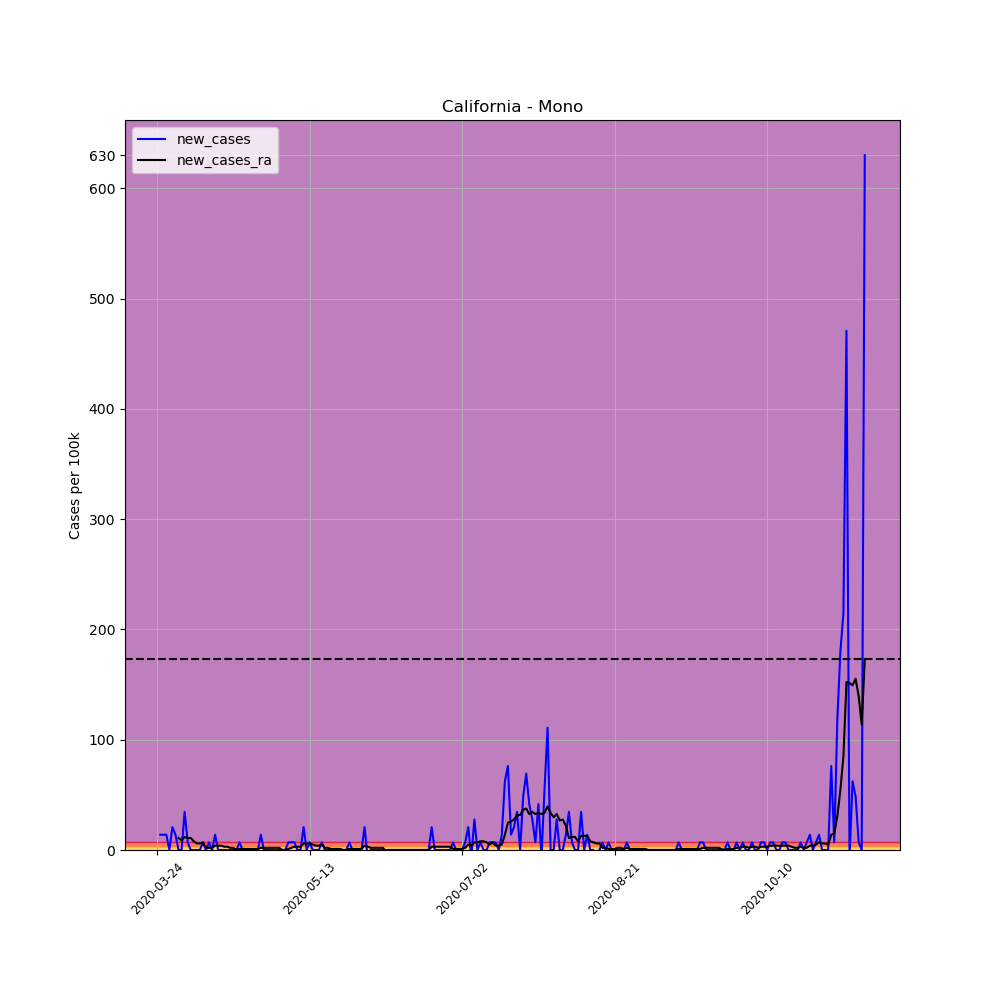

The table this chart was drawn from, first rows:
, date, county, state, fips, cases, deaths, COUNTY, STNAME, CTYNAME, POPESTIMATE2019, per_100k, per_100k_ra, new_cases, new_cases_ra
292876, 2020-03-24, Mono, California, 6051, 2, 0, 51, California, Mono, 14444, 13.85, , , 
292877, 2020-03-25, Mono, California, 6051, 4, 0, 51, California, Mono, 14444, 27.69, , 13.85, 
292878, 2020-03-26, Mono, California, 6051, 6, 0, 51, California, Mono, 14444, 41.54, , 13.85, 
292879, 2020-03-27, Mono, California, 6051, 8, 0, 51, California, Mono, 14444, 55.39, , 13.85, 
292880, 2020-03-28, Mono, California, 6051, 8, 0, 51, California, Mono, 14444, 55.39, , 0.0, 
292881, 2020-03-29, Mono, California, 6051, 11, 0, 51, California, Mono, 14444, 76.16, , 20.77, 
292882, 2020-03-30, Mono, California, 6051, 13, 0, 51, California, Mono, 14444, 90, 51.43, 13.85, 
292883, 2020-03-31, Mono, California, 6051, 13, 1, 51, California, Mono, 14444, 90, 62.31, 0.0, 10.88
292884, 2020-04-01, Mono, California, 6051, 13, 1, 51, California, Mono, 14444, 90, 71.21, 0.0, 8.901
292885, 2020-04-02, Mono, California, 6051, 18, 1, 51, California, Mono, 14444, 124.6, 83.08, 34.62, 11.87
292886, 2020-04-03, Mono, California, 6051, 19, 1, 51, California, Mono, 14444, 131.5, 93.96, 6.923, 10.88
292887, 2020-04-04, Mono, California, 6051, 19, 1, 51, California, Mono, 14444, 131.5, 104.8, 0.0, 10.88
292888, 2020-04-05, Mono, California, 6051, 19, 1, 51, California, Mono, 14444, 131.5, 112.8, 0.0, 7.912
292889, 2020-04-06, Mono, California, 6051, 19, 1, 51, California, Mono, 14444, 131.5, 118.7, 0.0, 5.934
292890, 2020-04-07, Mono, California, 6051, 19, 1, 51, California, Mono, 14444, 131.5, 124.6, 0.0, 5.934
292891, 2020-04-08, Mono, California, 6051, 20, 1, 51, California, Mono, 14444, 138.5, 131.5, 6.923, 6.923
292892, 2020-04-09, Mono, California, 6051, 20, 1, 51, California, Mono, 14444, 138.5, 133.5, 0.0, 1.978
292893, 2020-04-10, Mono, California, 6051, 21, 1, 51, California, Mono, 14444, 145.4, 135.5, 6.923, 1.978
292894, 2020-04-11, Mono, California, 6051, 21, 1, 51, California, Mono, 14444, 145.4, 137.5, 0.0, 1.978
292895, 2020-04-12, Mono, California, 6051, 23, 1, 51, California, Mono, 14444, 159.2, 141.4, 13.85, 3.956
292896, 2020-04-13, Mono, California, 6051, 23, 1, 51, California, Mono, 14444, 159.2, 145.4, 0.0, 3.956
292897, 2020-04-14, Mono, California, 6051, 23, 1, 51, California, Mono, 14444, 159.2, 149.3, 0.0, 3.956
292898, 2020-04-15, Mono, California, 6051, 23, 1, 51, California, Mono, 14444, 159.2, 152.3, 0.0, 2.967
292899, 2020-04-16, Mono, California, 6051, 23, 1, 51, California, Mono, 14444, 159.2, 155.3, 0.0, 2.967
292900, 2020-04-17, Mono, California, 6051, 23, 1, 51, California, Mono, 14444, 159.2, 157.3, 0.0, 1.978
292901, 2020-04-18, Mono, California, 6051, 23, 1, 51, California, Mono, 14444, 159.2, 159.2, 0.0, 1.978
292902, 2020-04-19, Mono, California, 6051, 23, 1, 51, California, Mono, 14444, 159.2, 159.2, 0.0, 0.0
292903, 2020-04-20, Mono, California, 6051, 24, 1, 51, California, Mono, 14444, 166.2, 160.2, 6.923, 0.989
292904, 2020-04-21, Mono, California, 6051, 24, 1, 51, California, Mono, 14444, 166.2, 161.2, 0.0, 0.989
292905, 2020-04-22, Mono, California, 6051, 24, 1, 51, California, Mono, 14444, 166.2, 162.2, 0.0, 0.989
292906, 2020-04-23, Mono, California, 6051, 24, 1, 51, California, Mono, 14444, 166.2, 163.2, 0.0, 0.989
292907, 2020-04-24, Mono, California, 6051, 24, 1, 51, California, Mono, 14444, 166.2, 164.2, 0.0, 0.989
292908, 2020-04-25, Mono, California, 6051, 24, 1, 51, California, Mono, 14444, 166.2, 165.2, 0.0, 0.989
292909, 2020-04-26, Mono, California, 6051, 24, 1, 51, California, Mono, 14444, 166.2, 166.2, 0.0, 0.989
292910, 2020-04-27, Mono, California, 6051, 26, 1, 51, California, Mono, 14444, 180, 168.1, 13.85, 1.978
292911, 2020-04-28, Mono, California, 6051, 26, 1, 51, California, Mono, 14444, 180, 170.1, 0.0, 1.978
292912, 2020-04-29, Mono, California, 6051, 26, 1, 51, California, Mono, 14444, 180, 172.1, 0.0, 1.978
292913, 2020-04-30, Mono, California, 6051, 26, 1, 51, California, Mono, 14444, 180, 174.1, 0.0, 1.978
292914, 2020-05-01, Mono, California, 6051, 26, 1, 51, California, Mono, 14444, 180, 176, 0.0, 1.978
292915, 2020-05-02, Mono, California, 6051, 26, 1, 51, California, Mono, 14444, 180, 178, 0.0, 1.978
292916, 2020-05-03, Mono, California, 6051, 26, 1, 51, California, Mono, 14444, 180, 180, 0.0, 1.978
292917, 2020-05-04, Mono, California, 6051, 26, 1, 51, California, Mono, 14444, 180, 180, 0.0, 0.0
292918, 2020-05-05, Mono, California, 6051, 26, 1, 51, California, Mono, 14444, 180, 180, 0.0, 0.0
292919, 2020-05-06, Mono, California, 6051, 27, 1, 51, California, Mono, 14444, 186.9, 181, 6.923, 0.989
292920, 2020-05-07, Mono, California, 6051, 28, 1, 51, California, Mono, 14444, 193.9, 183, 6.923, 1.978
292921, 2020-05-08, Mono, California, 6051, 29, 1, 51, California, Mono, 14444, 200.8, 185.9, 6.923, 2.967
292922, 2020-05-09, Mono, California, 6051, 29, 1, 51, California, Mono, 14444, 200.8, 188.9, 0.0, 2.967
292923, 2020-05-10, Mono, California, 6051, 29, 1, 51, California, Mono, 14444, 200.8, 191.9, 0.0, 2.967
292924, 2020-05-11, Mono, California, 6051, 32, 1, 51, California, Mono, 14444, 221.5, 197.8, 20.77, 5.934
292925, 2020-05-12, Mono, California, 6051, 32, 1, 51, California, Mono, 14444, 221.5, 203.7, 0.0, 5.934
292926, 2020-05-13, Mono, California, 6051, 33, 1, 51, California, Mono, 14444, 228.5, 209.7, 6.923, 5.934
292927, 2020-05-14, Mono, California, 6051, 33, 1, 51, California, Mono, 14444, 228.5, 214.6, 0.0, 4.945
292928, 2020-05-15, Mono, California, 6051, 33, 1, 51, California, Mono, 14444, 228.5, 218.6, 0.0, 3.956
292929, 2020-05-16, Mono, California, 6051, 33, 1, 51, California, Mono, 14444, 228.5, 222.5, 0.0, 3.956
292930, 2020-05-17, Mono, California, 6051, 34, 1, 51, California, Mono, 14444, 235.4, 227.5, 6.923, 4.945
292931, 2020-05-18, Mono, California, 6051, 34, 1, 51, California, Mono, 14444, 235.4, 229.5, 0.0, 1.978
292932, 2020-05-19, Mono, California, 6051, 34, 1, 51, California, Mono, 14444, 235.4, 231.4, 0.0, 1.978
292933, 2020-05-20, Mono, California, 6051, 34, 1, 51, California, Mono, 14444, 235.4, 232.4, 0.0, 0.989
292934, 2020-05-21, Mono, California, 6051, 34, 1, 51, California, Mono, 14444, 235.4, 233.4, 0.0, 0.989
292935, 2020-05-22, Mono, California, 6051, 34, 1, 51, California, Mono, 14444, 235.4, 234.4, 0.0, 0.989
... 173 more rows
